Labelled photos from "img_simulator", an image-classification folder in undo76/CarND-Capstone. The possible labels are: green light, none, red light, yellow light.

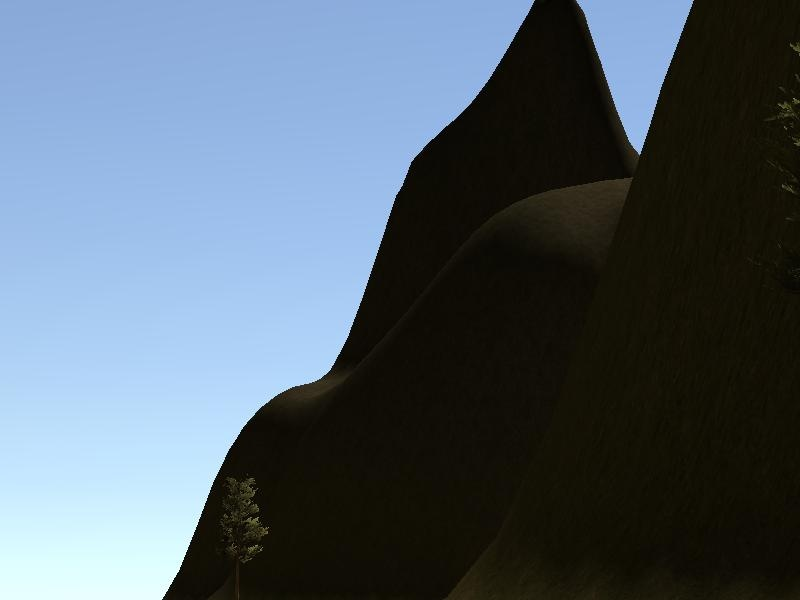
Label: none

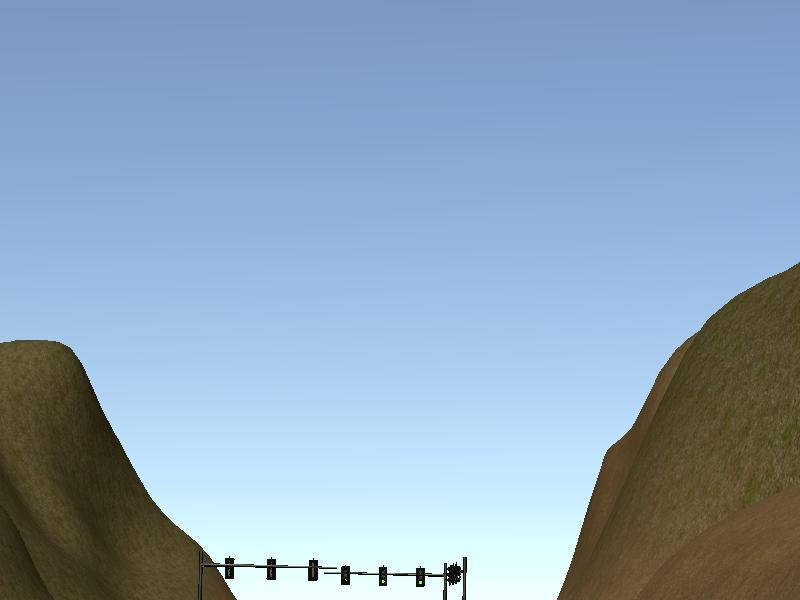
Label: green light

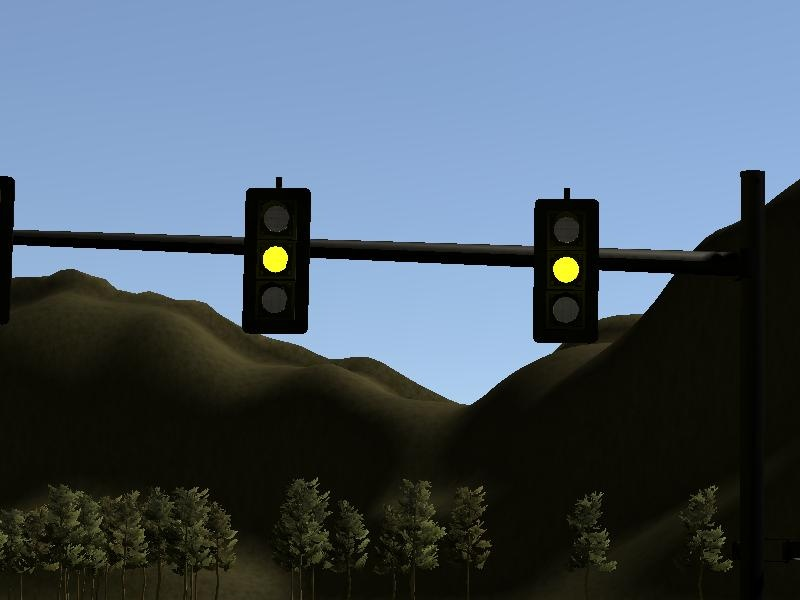
Label: yellow light

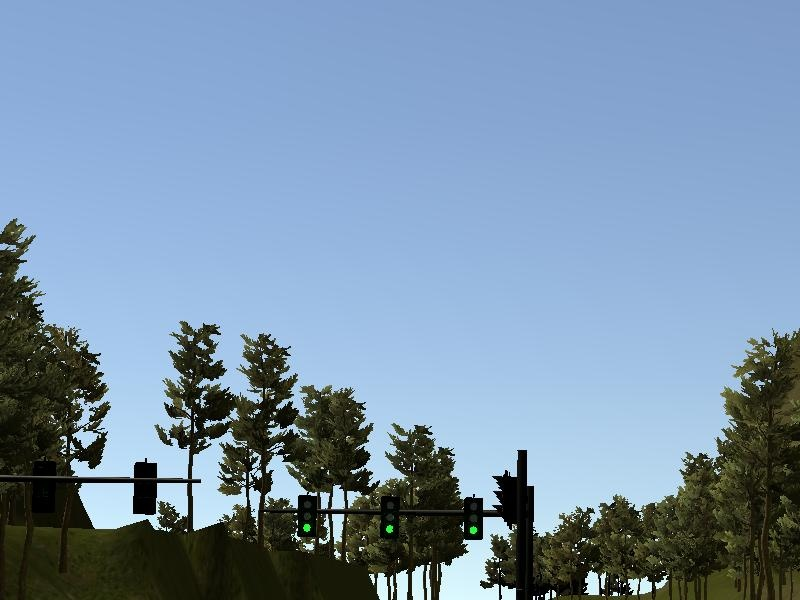
Label: green light

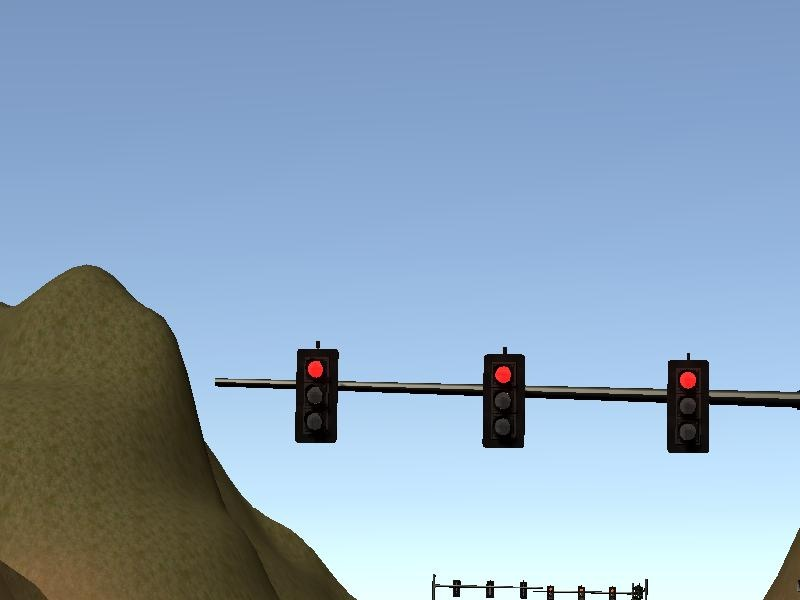
Label: red light

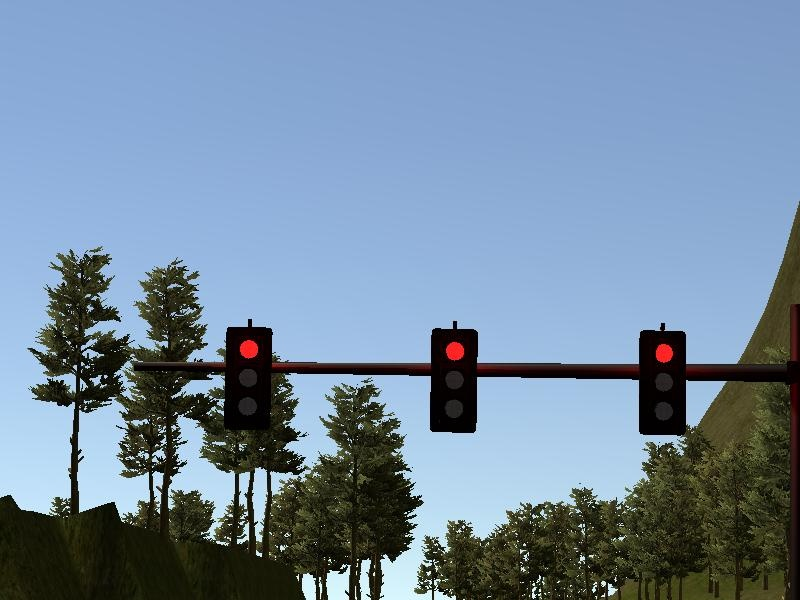
Label: red light
